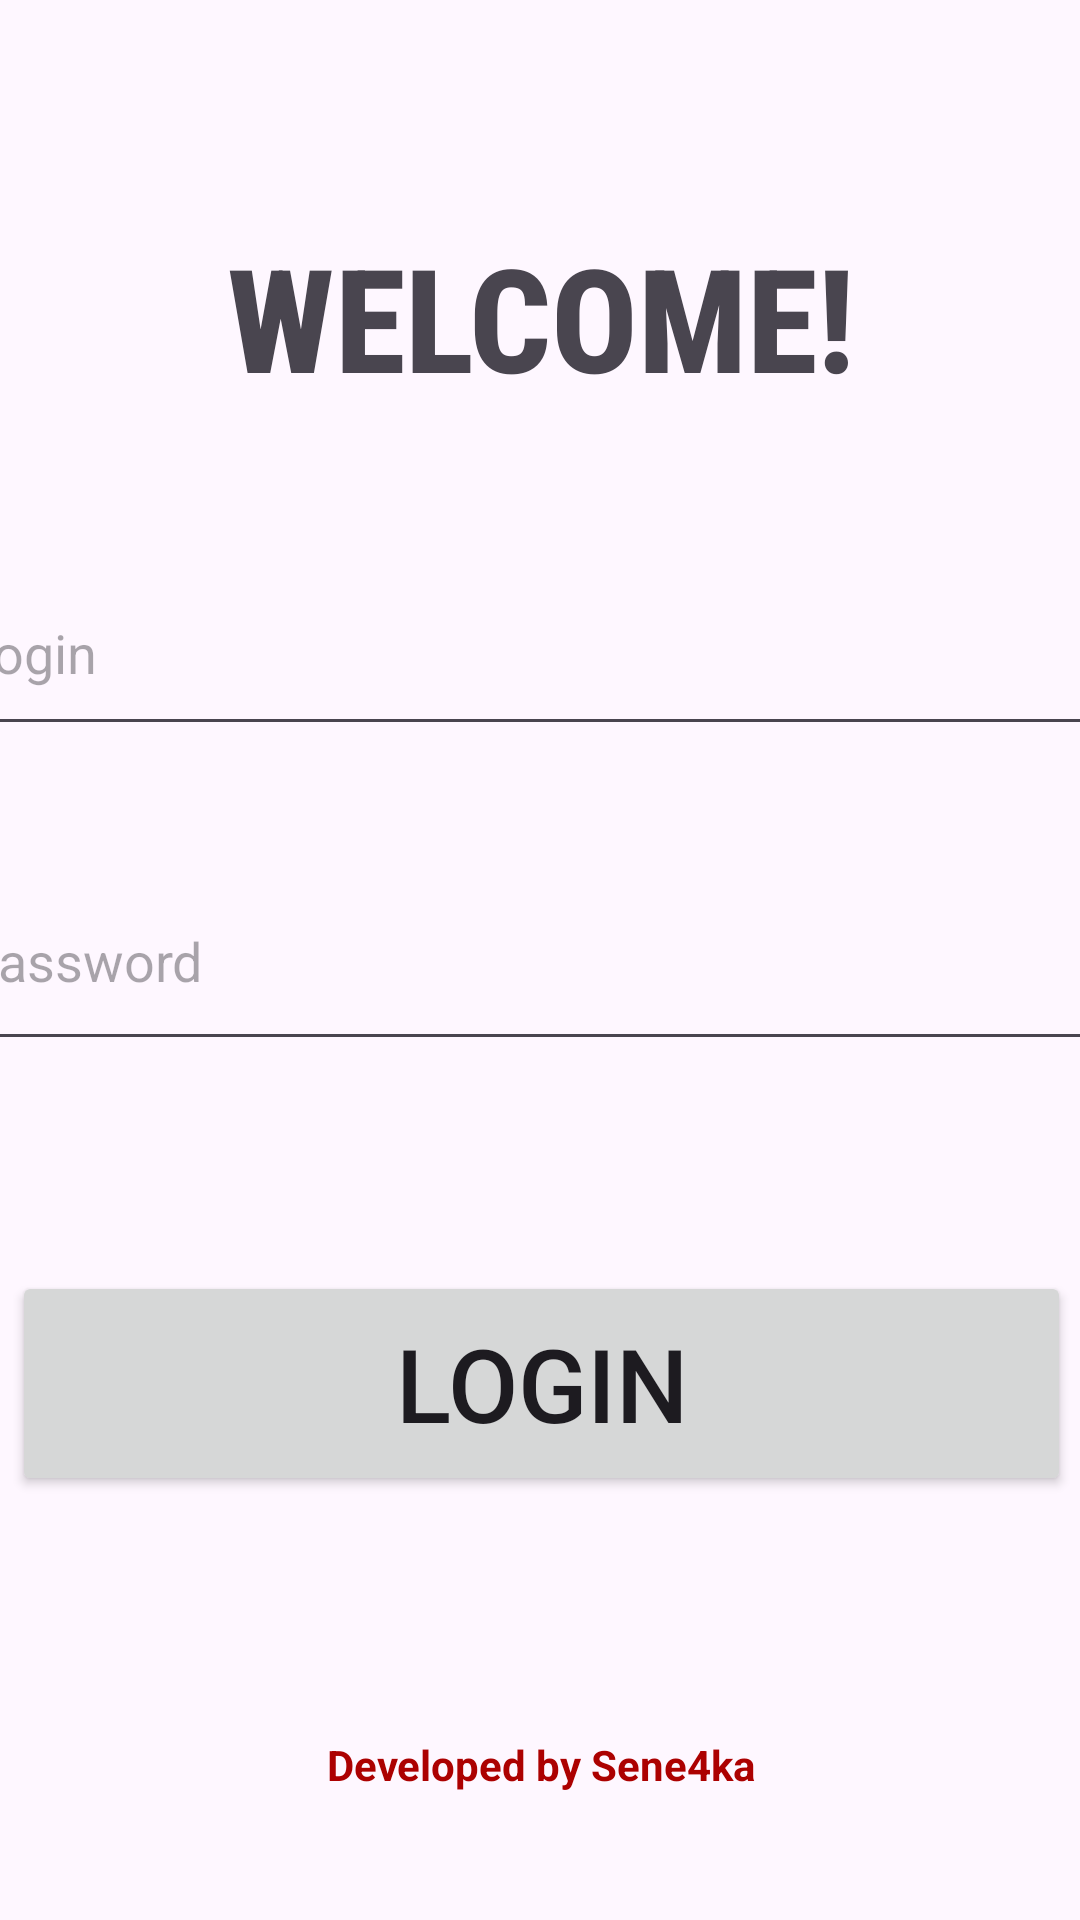

Produce the Android XML layout that renders to this screen, including the resource entries it uses.
<!-- AndroidManifest.xml: application theme Theme.PrivateGPT -->
<!-- res/layout/activity_main.xml -->
<?xml version="1.0" encoding="utf-8"?>
<androidx.constraintlayout.widget.ConstraintLayout xmlns:android="http://schemas.android.com/apk/res/android"
    xmlns:app="http://schemas.android.com/apk/res-auto"
    xmlns:tools="http://schemas.android.com/tools"
    android:id="@+id/main"
    android:layout_width="match_parent"
    android:layout_height="match_parent"
    tools:context=".MainActivity">

    <LinearLayout
        android:layout_width="393dp"
        android:layout_height="714dp"
        android:orientation="vertical"
        app:layout_constraintBottom_toBottomOf="parent"
        app:layout_constraintEnd_toEndOf="parent"
        app:layout_constraintStart_toStartOf="parent"
        app:layout_constraintTop_toTopOf="parent">

        <Space
            android:layout_width="match_parent"
            android:layout_height="110dp" />

        <TextView
            android:id="@+id/textView2"
            android:layout_width="match_parent"
            android:layout_height="wrap_content"
            android:fontFamily="sans-serif-condensed-medium"
            android:text="@string/hello_text"
            android:textAlignment="center"
            android:textSize="48sp"
            android:textStyle="bold" />

        <Space
            android:layout_width="match_parent"
            android:layout_height="46dp" />

        <EditText
            android:id="@+id/editLogin"
            android:layout_width="match_parent"
            android:layout_height="65dp"
            android:ems="10"
            android:hint="@string/login"
            android:inputType="text" />

        <Space
            android:layout_width="match_parent"
            android:layout_height="35dp" />

        <EditText
            android:id="@+id/editTextTextPassword"
            android:layout_width="match_parent"
            android:layout_height="70dp"
            android:ems="10"
            android:hint="@string/password"
            android:inputType="textPassword" />

        <Space
            android:layout_width="match_parent"
            android:layout_height="50dp" />

        <Button
            android:id="@+id/button_login"
            android:layout_width="match_parent"
            android:layout_height="75dp"
            android:layout_margin="20dp"
            android:text="@string/login_text"
            android:textSize="34sp" />

        <Space
            android:layout_width="match_parent"
            android:layout_height="60dp" />

        <TextView
            android:id="@+id/textView3"
            android:layout_width="match_parent"
            android:layout_height="33dp"
            android:background="#00B12424"
            android:backgroundTint="#D31414"
            android:text="@string/developer_text"
            android:textAlignment="center"
            android:textColor="#AC0101"
            android:textStyle="bold" />
    </LinearLayout>
</androidx.constraintlayout.widget.ConstraintLayout>
<!-- resources referenced by this layout -->
<resources>
  <string name="developer_text">Developed by Sene4ka</string>
  <string name="hello_text">WELCOME!</string>
  <string name="login">Login</string>
  <string name="login_text">Login</string>
  <string name="password">Password</string>
  <style name="Theme.PrivateGPT" parent="Base.Theme.PrivateGPT" />
  <style name="Base.Theme.PrivateGPT" parent="Theme.Material3.DayNight.NoActionBar">
          
          
      </style>
</resources>
